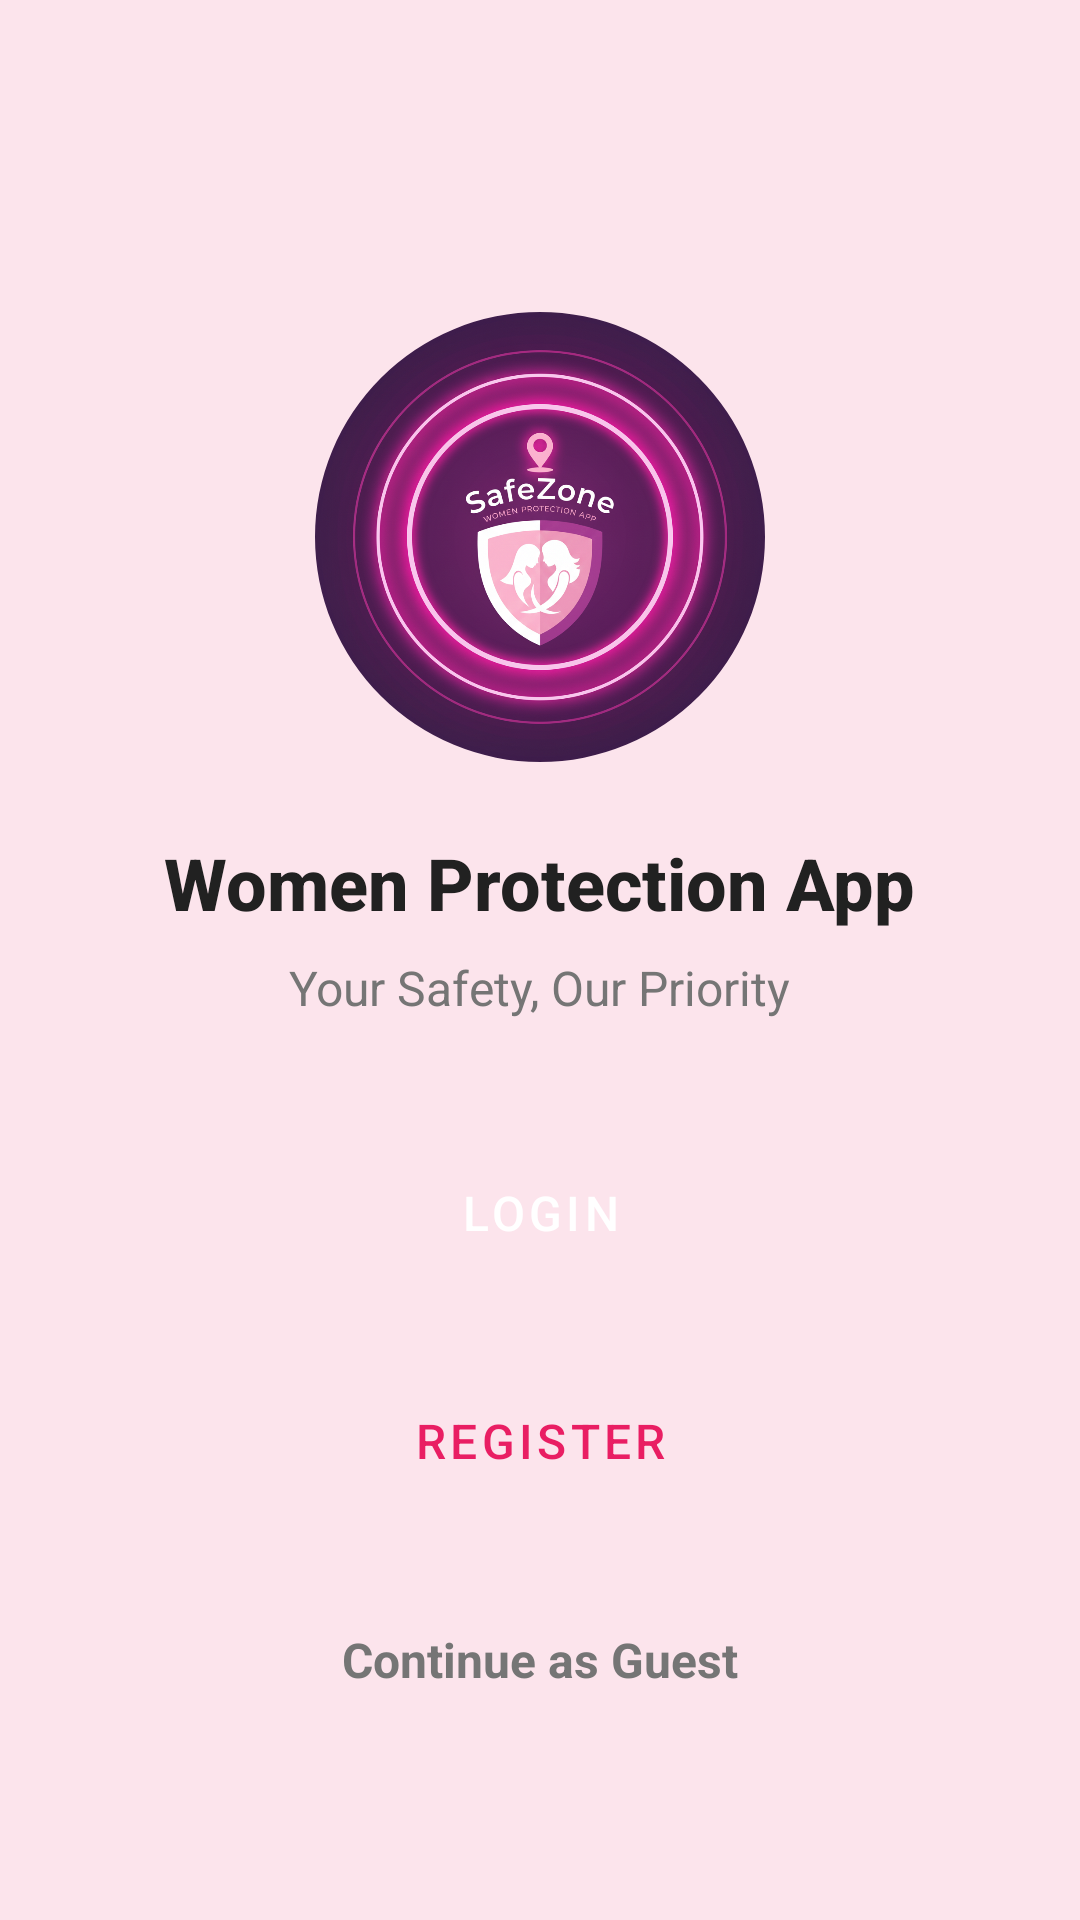

Reconstruct the res/layout file that produces this screen, plus the resources it refers to.
<!-- AndroidManifest.xml: application theme Theme.The_sos_application -->
<!-- res/layout/activity_start.xml -->
<?xml version="1.0" encoding="utf-8"?>
<androidx.constraintlayout.widget.ConstraintLayout xmlns:android="http://schemas.android.com/apk/res/android"
    xmlns:app="http://schemas.android.com/apk/res-auto"
    xmlns:tools="http://schemas.android.com/tools"
    android:layout_width="match_parent"
    android:layout_height="match_parent"
    android:background="@color/colorRose"
    android:paddingTop="24dp"
    tools:context=".StartActivity">

    <com.google.android.material.imageview.ShapeableImageView
        android:id="@+id/ivLogo"
        android:layout_width="150dp"
        android:layout_height="150dp"
        android:layout_marginTop="80dp"
        android:contentDescription="@string/app_name"
        android:scaleType="centerCrop"
        android:src="@drawable/logo_new"
        app:shapeAppearanceOverlay="@style/CircleImage"
        app:layout_constraintEnd_toEndOf="parent"
        app:layout_constraintStart_toStartOf="parent"
        app:layout_constraintTop_toTopOf="parent" />

    <TextView
        android:id="@+id/tvTitle"
        android:layout_width="wrap_content"
        android:layout_height="wrap_content"
        android:layout_marginTop="24dp"
        android:fontFamily="sans-serif-medium"
        android:text="Women Protection App"
        android:textColor="@color/colorTextDark"
        android:textSize="24sp"
        android:textStyle="bold"
        app:layout_constraintEnd_toEndOf="parent"
        app:layout_constraintStart_toStartOf="parent"
        app:layout_constraintTop_toBottomOf="@id/ivLogo" />

    <TextView
        android:id="@+id/tvSubtitle"
        android:layout_width="wrap_content"
        android:layout_height="wrap_content"
        android:layout_marginTop="8dp"
        android:text="Your Safety, Our Priority"
        android:textColor="@color/colorTextLight"
        android:textSize="16sp"
        app:layout_constraintEnd_toEndOf="parent"
        app:layout_constraintStart_toStartOf="parent"
        app:layout_constraintTop_toBottomOf="@id/tvTitle" />

    <Button
        android:id="@+id/btnLogin"
        style="@style/Widget.MaterialComponents.Button"
        android:layout_width="0dp"
        android:layout_height="60dp"
        android:layout_marginHorizontal="32dp"
        android:layout_marginBottom="16dp"
        android:backgroundTint="@color/colorPink"
        android:text="Login"
        android:textColor="@color/white"
        android:textSize="16sp"
        app:cornerRadius="30dp"
        app:layout_constraintBottom_toTopOf="@id/btnRegister"
        app:layout_constraintEnd_toEndOf="parent"
        app:layout_constraintStart_toStartOf="parent" />

    <Button
        android:id="@+id/btnRegister"
        style="@style/Widget.MaterialComponents.Button.OutlinedButton"
        android:layout_width="0dp"
        android:layout_height="60dp"
        android:layout_marginHorizontal="32dp"
        android:layout_marginBottom="16dp"
        android:text="Register"
        android:textColor="@color/colorPink"
        android:textSize="16sp"
        app:cornerRadius="30dp"
        app:strokeColor="@color/colorPink"
        app:strokeWidth="2dp"
        app:layout_constraintBottom_toTopOf="@id/btnGuest"
        app:layout_constraintEnd_toEndOf="parent"
        app:layout_constraintStart_toStartOf="parent" />

    <TextView
        android:id="@+id/btnGuest"
        android:layout_width="wrap_content"
        android:layout_height="wrap_content"
        android:layout_marginBottom="60dp"
        android:padding="16dp"
        android:text="Continue as Guest"
        android:textColor="@color/colorTextLight"
        android:textSize="16sp"
        android:textStyle="bold"
        app:layout_constraintBottom_toBottomOf="parent"
        app:layout_constraintEnd_toEndOf="parent"
        app:layout_constraintStart_toStartOf="parent" />

</androidx.constraintlayout.widget.ConstraintLayout>
<!-- resources referenced by this layout -->
<resources>
  <color name="colorPink">#E91E63</color>
  <color name="colorRose">#FCE4EC</color>
  <color name="colorTextDark">#212121</color>
  <color name="colorTextLight">#757575</color>
  <color name="white">#FFFFFFFF</color>
  <!-- drawable logo_new: jpg bitmap (drawable, 1045461 bytes) -->
  <string name="app_name">SafeZone - Women Protection App</string>
  <style name="CircleImage" parent="">
          <item name="cornerFamily">rounded</item>
          <item name="cornerSize">50%</item>
      </style>
  <style name="Theme.The_sos_application" parent="Base.Theme.The_sos_application" />
  <style name="Base.Theme.The_sos_application" parent="Theme.MaterialComponents.DayNight.NoActionBar">
          
          <item name="colorPrimary">@color/colorPrimary</item>
          <item name="colorPrimaryVariant">@color/colorPrimaryVariant</item>
          <item name="colorOnPrimary">@color/colorOnPrimary</item>
          
          
          <item name="colorSecondary">@color/colorSecondary</item>
          <item name="colorSecondaryVariant">@color/colorSecondaryVariant</item>
          <item name="colorOnSecondary">@color/colorOnSecondary</item>
          
          
          <item name="android:statusBarColor">?attr/colorPrimaryVariant</item>
          
          
      </style>
  <color name="colorPrimary">@color/colorPink</color>
  <color name="colorPrimaryVariant">@color/colorSoftPurple</color>
  <color name="colorOnPrimary">@color/white</color>
  <color name="colorSecondary">@color/colorSoftPurple</color>
  <color name="colorSecondaryVariant">@color/colorLavender</color>
  <color name="colorOnSecondary">@color/white</color>
  <color name="colorSoftPurple">#BA68C8</color>
  <color name="colorLavender">#F3E5F5</color>
</resources>
